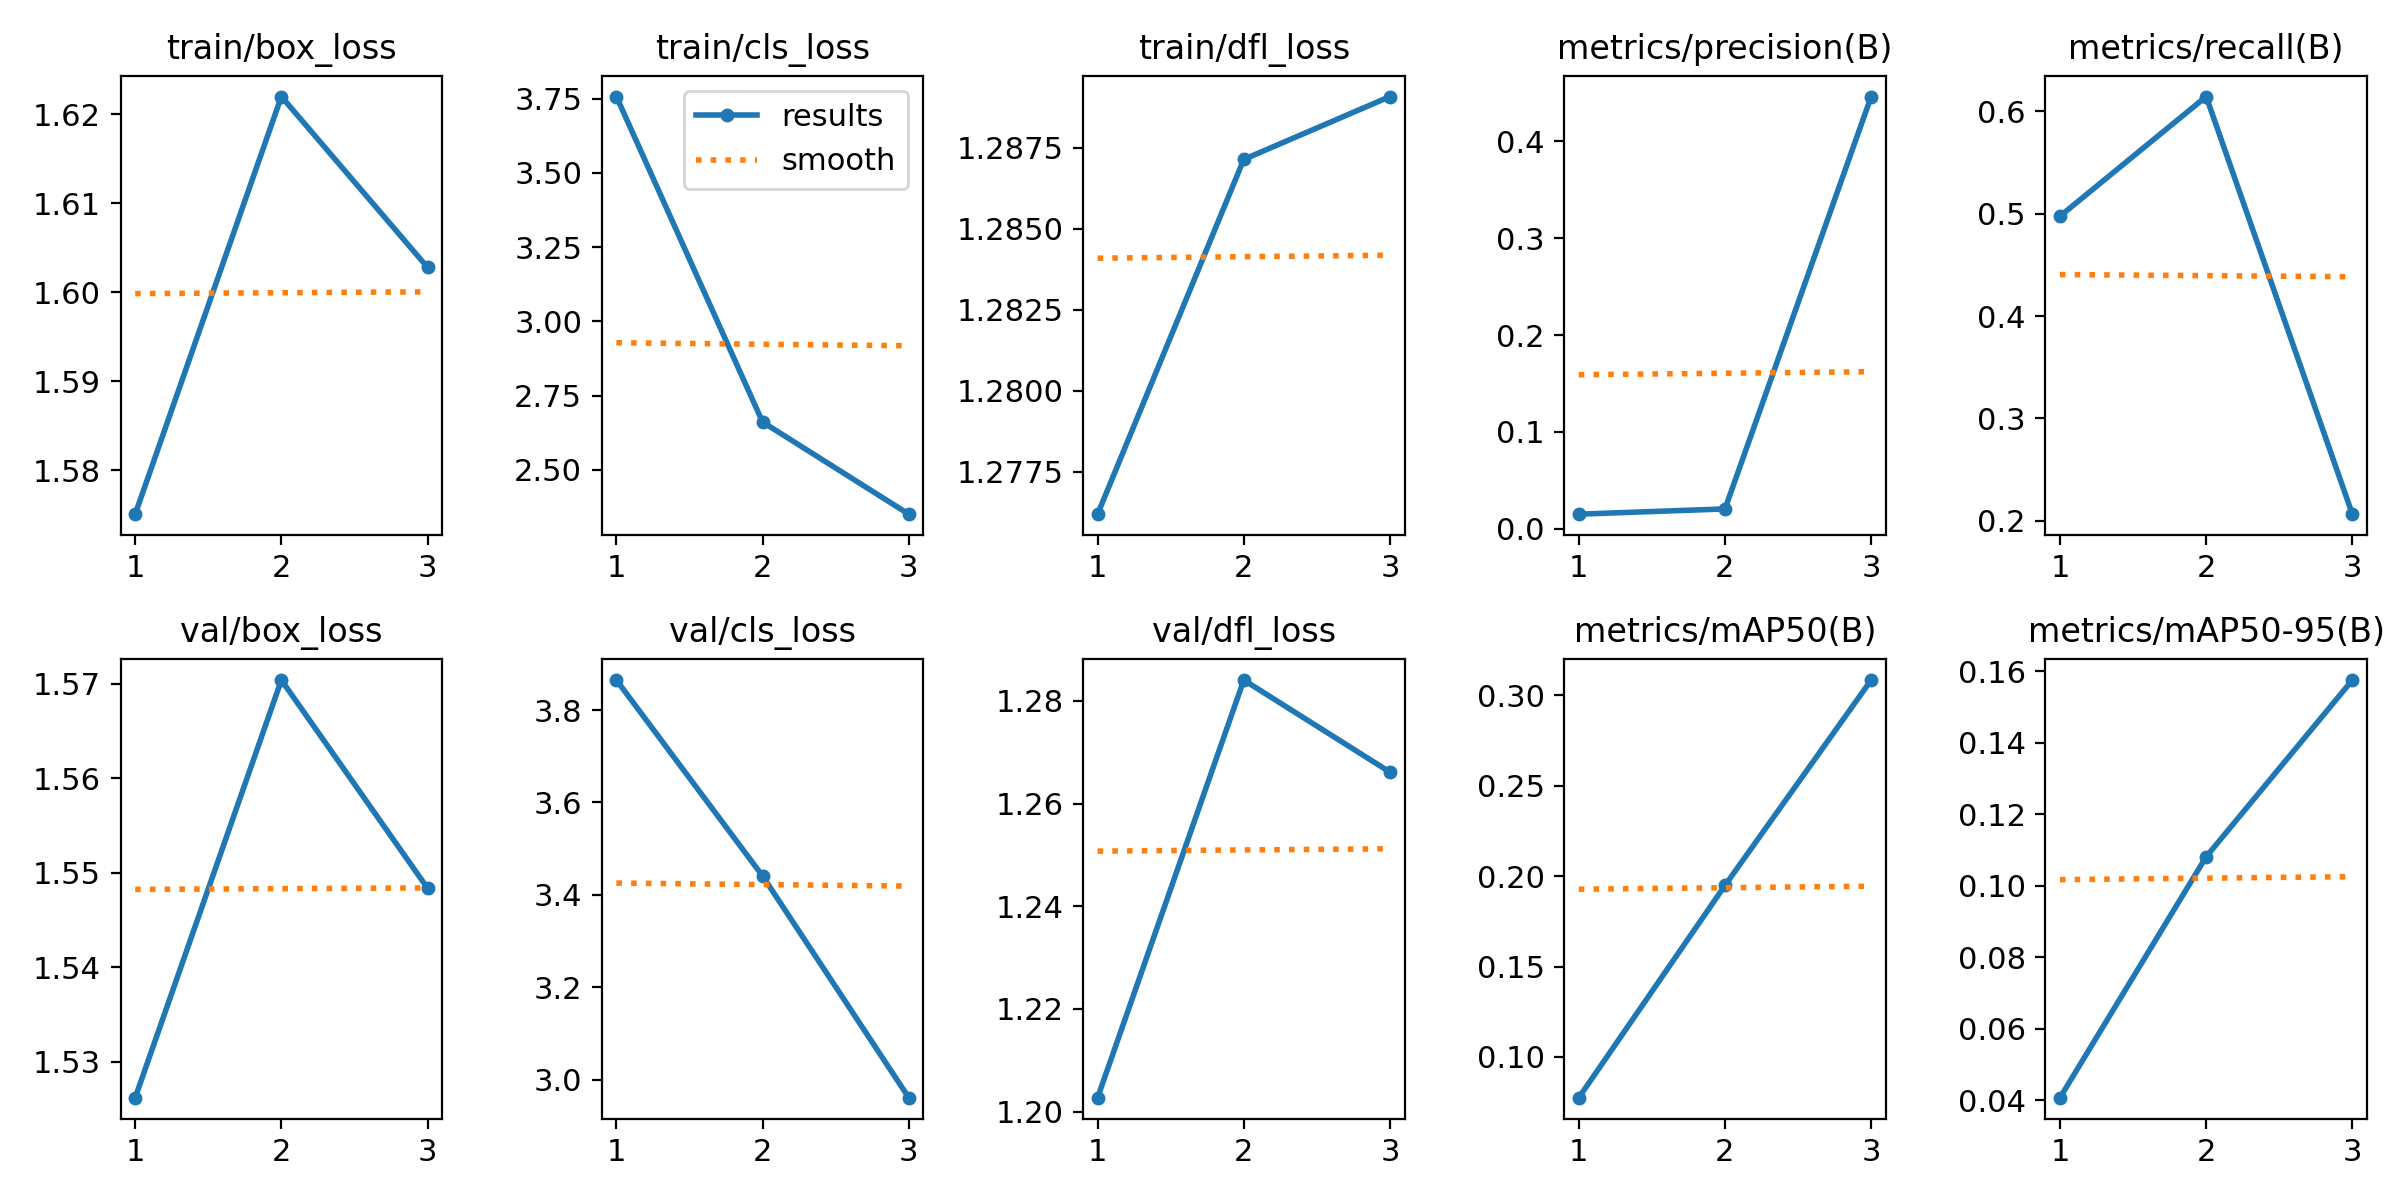

The file beside this chart, header and first rows:
epoch, time, train/box_loss, train/cls_loss, train/dfl_loss, metrics/precision(B), metrics/recall(B), metrics/mAP50(B), metrics/mAP50-95(B), val/box_loss, val/cls_loss, val/dfl_loss, lr/pg0, lr/pg1, lr/pg2
1, 264.4, 1.575, 3.757, 1.276, 0.01504, 0.4976, 0.0775, 0.04072, 1.526, 3.865, 1.203, 0.0002454, 0.0002454, 0.0002454
2, 5126, 1.622, 2.661, 1.287, 0.02046, 0.6146, 0.1948, 0.1081, 1.57, 3.441, 1.284, 0.000335, 0.000335, 0.000335
3, 5414, 1.603, 2.35, 1.289, 0.4463, 0.2062, 0.3083, 0.1575, 1.548, 2.961, 1.266, 0.0002565, 0.0002565, 0.0002565
